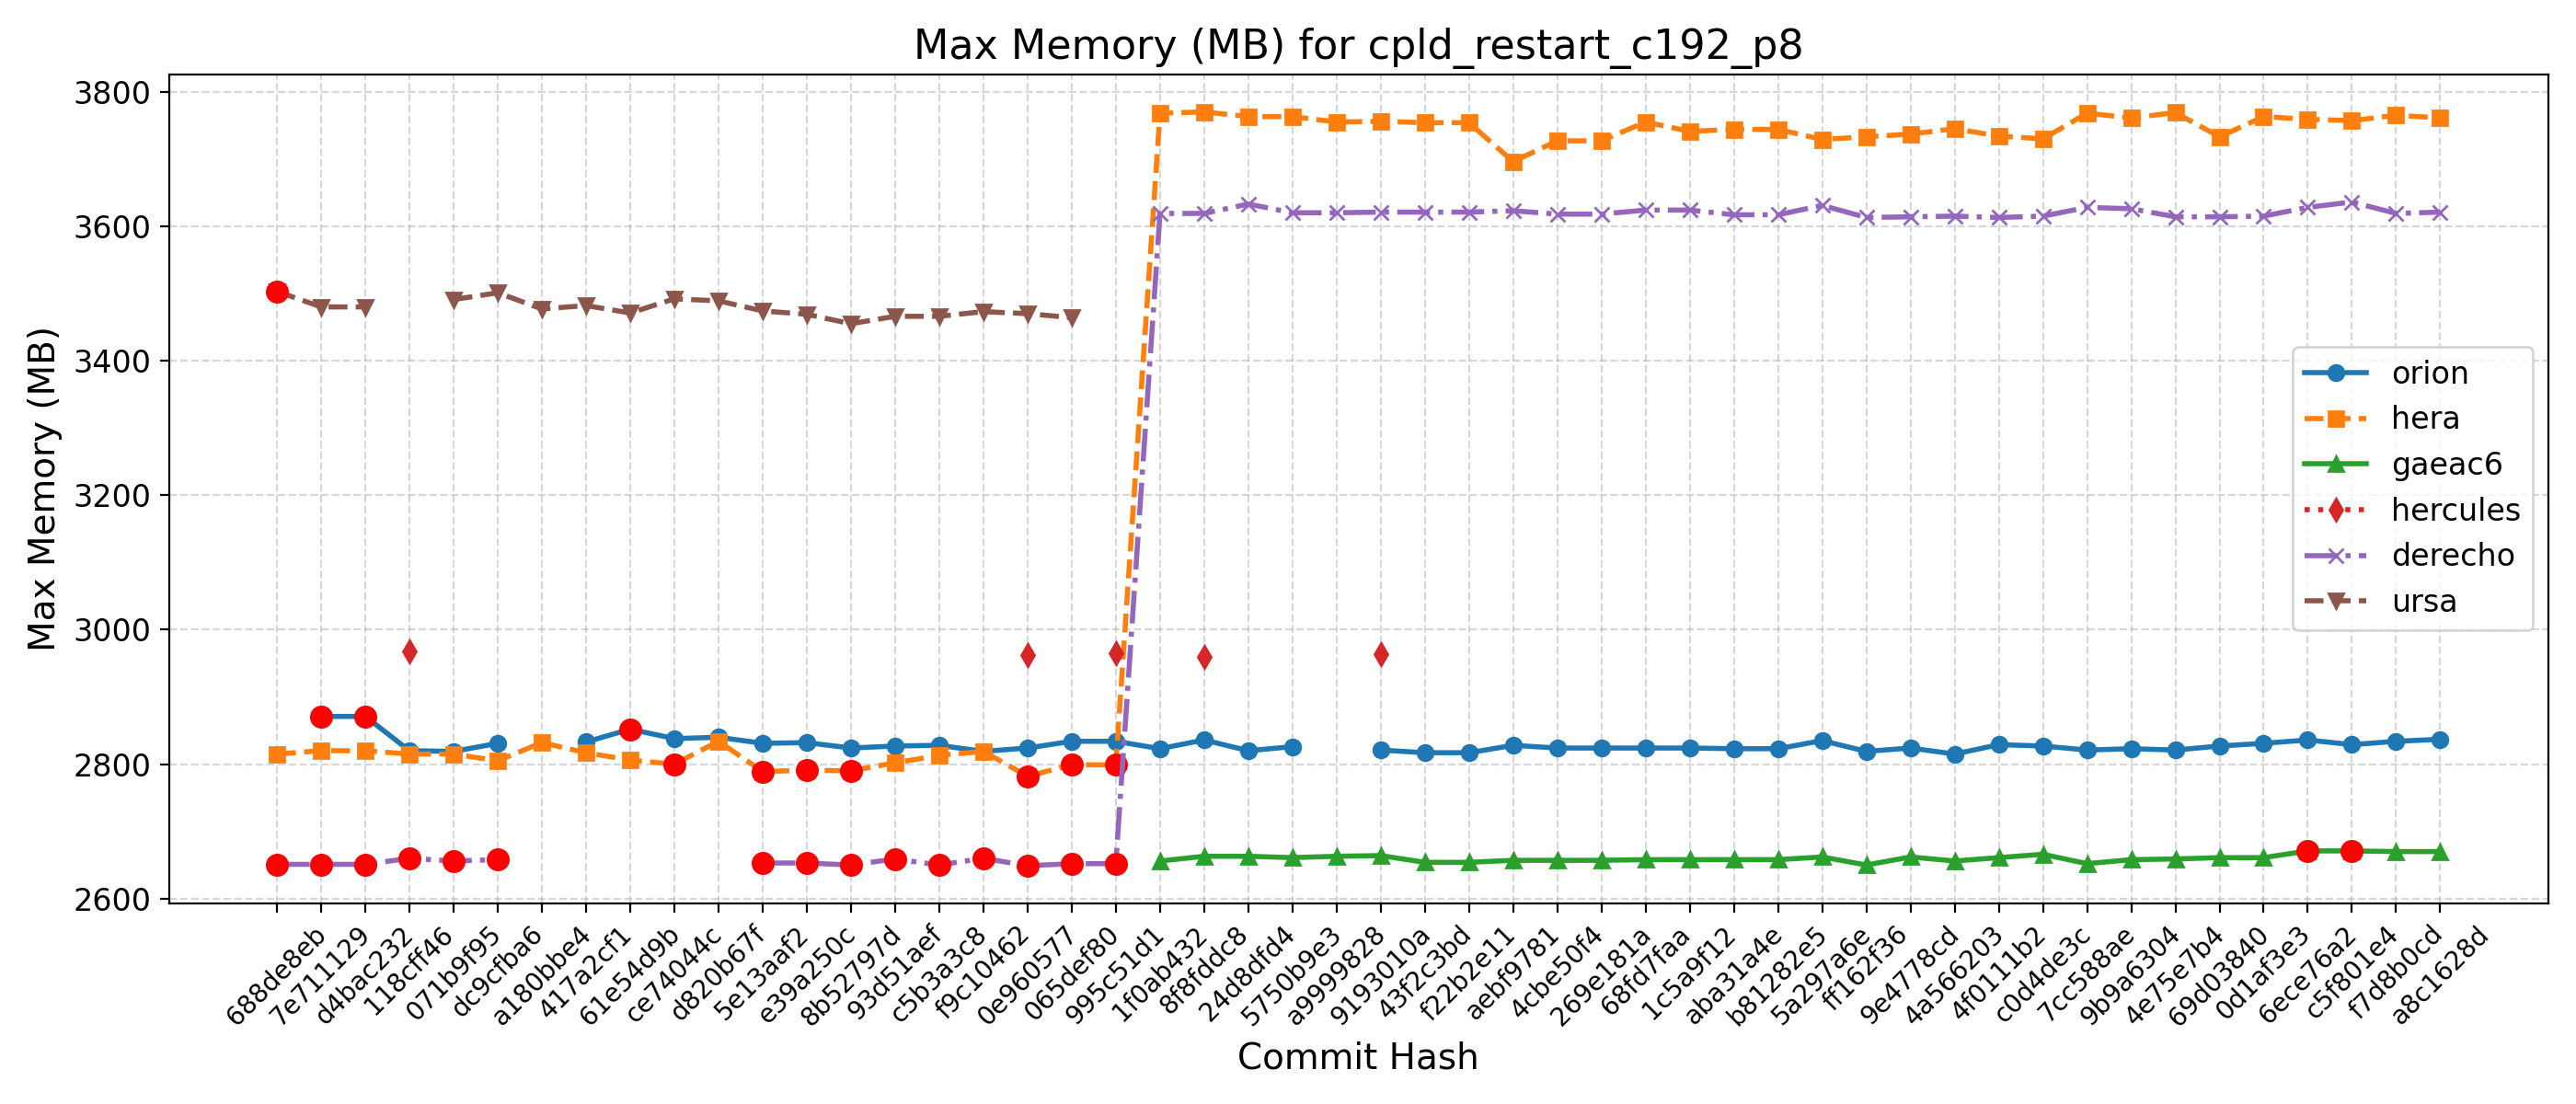

The table this chart was drawn from, first rows:
Hash, Date, Message, orion, hera, gaeac6, hercules, derecho, ursa, wcoss2, acorn
688de8eb, 2025-09-04, Fix default cdmbgwd settings (#2788), , 2815, , , 2651, 3503, , 
7e711129, 2025-09-02, Use container with spack stack 1.9.2 (#2…, 2871, 2820, , , 2651, 3480, , 
d4bac232, 2025-08-29, MPAS dycore + Atmosphere Generalization …, 2871, 2820, , , 2651, 3480, , 
118cff46, 2025-08-25, Add FV3 grid mask for regional domains t…, 2820, 2815, , 2968, 2660, , , 
071b9f95, 2025-08-22, Fix Restart IAU and Ultra-Low Reproducib…, 2819, 2815, , , 2656, 3491, , 
dc9cfba6, 2025-08-19, Update CICE through 2025-07 and switch t…, 2831, 2805, , , 2658, 3501, , 
a180bbe4, 2025-08-15, FV3: Fix Prate_avg and UPP call freq + F…, , 2832, , , , 3477, , 
417a2cf1, 2025-08-13, Fix conus13km tests restart and decompos…, 2833, 2817, , , , 3482, , 
61e54d9b, 2025-08-11, Add two-way ocean-wave coupling feature …, 2852, 2806, , , , 3471, , 
ce74044c, 2025-08-06, Create a user-friendly "process model" t…, 2838, 2800, , , , 3492, , 
d820b67f, 2025-08-01, Update GOCART to v2.4.3 (#2819), 2840, 2834, , , , 3489, , 
5e13aaf2, 2025-07-29, Update DATM meshes and switch to bilinea…, 2831, 2789, , , 2653, 3474, , 
e39a250c, 2025-07-24, Update FV3 hash to include UPP ss192/Urs…, 2832, 2791, , , 2653, 3469, , 
8b52797d, 2025-07-21, Combination of 2684,2707,2771 (MERRA2 3-…, 2824, 2790, , , 2650, 3455, , 
93d51aef, 2025-07-17, Exporting Canopy Variables from AQM to F…, 2827, 2802, , , 2659, 3466, , 
c5b3a3c8, 2025-07-14, GFDLMP-v3 and TEMPO MP microphysics (#25…, 2828, 2813, , , 2650, 3466, , 
f9c10462, 2025-07-11, Combination of several CCPP-physics PRs …, 2819, 2819, , , 2660, 3473, , 
0e960577, 2025-07-09, Combination #2777 (maintask writes CMEPS…, 2824, 2782, , 2962, 2649, 3470, , 
065def80, 2025-07-07, Port UFS-WM to Ursa (#2471), 2834, 2799, , , 2652, 3464, , 
995c51d1, 2025-07-03, Upgrade UFS-WM to spack-stack/1.9.2 (#26…, 2834, 2799, , 2965, 2652, , , 
1f0ab432, 2025-07-01, Reduce WW3 memory use (#2624), 2823, 3768, 2656, , 3619, , , 
8f8fddc8, 2025-06-30, Bring in scale-aware 3DTKE related chang…, 2836, 3770, 2663, 2960, 3619, , , 
24d8dfd4, 2025-06-26, Slight modification in orographic gravit…, 2820, 3763, 2663, , 3633, , , 
5750b9e3, 2025-06-20, gcycle update (#2747), 2826, 3763, 2661, , 3620, , , 
a9999828, 2025-06-12, Add a new parameter in dycore to control…, , 3755, 2663, , 3620, , , 
9193010a, 2025-06-06, In Noah-MP, set zero for canopy liquid a…, 2821, 3756, 2664, 2964, 3621, , , 
43f2c3bd, 2025-06-04, Urgent Documentation Update for HSD Capa…, 2817, 3754, 2654, , 3621, , , 
f22b2e11, 2025-06-02, Bug fix for surface roughness calculatio…, 2817, 3754, 2654, , 3621, , , 
aebf9781, 2025-05-27, Fix bug to improve wave initialization b…, 2828, 3696, 2657, , 3623, , , 
4cbe50f4, 2025-05-23, Add idealized, regional tropical cyclone…, 2824, 3727, 2657, , 3618, , , 
269e181a, 2025-05-23, Add GFSv17 IAU restart tests without wav…, 2824, 3727, 2657, , 3618, , , 
68fd7faa, 2025-05-15, Enable Hera, Hercules Gnu tests: cpld_de…, 2824, 3755, 2658, , 3624, , , 
1c5a9f12, 2025-05-09, Add "ultra low" coupled configurations t…, 2824, 3741, 2658, , 3624, , , 
aba31a4e, 2025-05-06, Resolve miscellaneous WM issues and upda…, 2823, 3744, 2658, , 3617, , , 
b81282e5, 2025-05-05, Switch to vector remapping and bilinear …, 2823, 3744, 2658, , 3617, , , 
5a297a6e, 2025-05-02, improve coupled model startup cost for w…, 2835, 3729, 2662, , 3631, , , 
ff162f36, 2025-05-01, NSSL MP scheme updates + Stochastic Phys…, 2819, 3733, 2650, , 3613, , , 
9e4778cd, 2025-04-25, Loosen restriction on optional arguments…, 2824, 3737, 2662, , 3614, , , 
4a566203, 2025-04-23, CMake Atmosphere Dycore Generalization +…, 2815, 3745, 2656, , 3615, , , 
4f0111b2, 2025-04-21, Add CMEPS log file at restart write; IAU…, 2829, 3734, 2661, , 3613, , , 
c0d4de3c, 2025-04-18, Update mom6 to its main repository 20250…, 2827, 3730, 2666, , 3615, , , 
7cc588ae, 2025-04-16, Add PIO configuration variables for CMEP…, 2821, 3768, 2652, , 3628, , , 
9b9a6304, 2025-04-11, Memcheck fixes (#2655), 2823, 3761, 2658, , 3626, , , 
4e75e7b4, 2025-04-10, Update upp submodule to the latest UPP (…, 2821, 3769, 2659, , 3614, , , 
69d03840, 2025-04-07, Use ESMF Redist instead of Remap for FV3…, 2827, 3733, 2661, , 3614, , , 
0d1af3e3, 2025-04-02, Convert GFS DDTs from blocked data struc…, 2831, 3763, 2661, , 3615, , , 
6ece76a2, 2025-03-28, Update WW3  by merging develop  as of 20…, 2836, 3759, 2671, , 3628, , , 
c5f801e4, 2025-03-27, Sync CDEPS and CMEPS to ESCOMP (#2664), 2829, 3757, 2671, , 3636, , , 
f7d8b0cd, 2025-03-26, Add support for FV3 native grid (cubed s…, 2834, 3765, 2670, , 3619, , , 
a8c1628d, 2025-03-24, Introduce prognostic updraft velocity to…, 2837, 3761, 2670, , 3621, , , 
